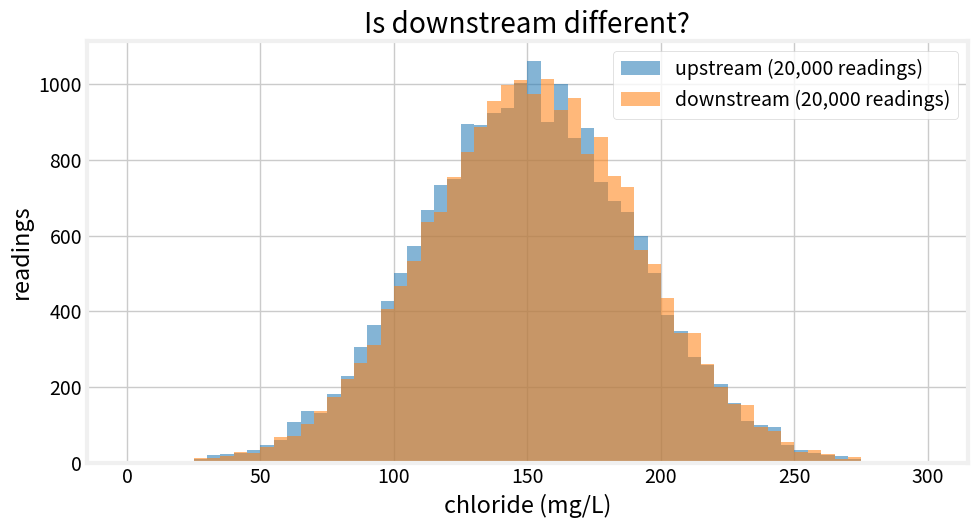

Here is the Python script that generated this plot: (Note: this script raises an exception after producing the figure.)
"""Part B: huge n, tiny effect. Same creek SD (40), true difference 2 mg/L (0.05 SD), 20,000 readings per side.
Produces figures for the slides and logs every number."""
import time
import numpy as np
import matplotlib
matplotlib.use('Agg')
import matplotlib.pyplot as plt
plt.style.use('fivethirtyeight')
plt.rcParams.update({'figure.facecolor': 'white', 'axes.facecolor': 'white', 'savefig.facecolor': 'white'})

OUT = '../'
SD, N, TRUE = 40, 20000, 2
rng = np.random.default_rng(1905)  # chosen from seeds 1900-1959 so observed is typical (|obs-2| < 0.15); design gives p<0.05 in 99.9%, p<0.001 in 97% of surveys

up = rng.normal(150, SD, N)
dn = rng.normal(150 + TRUE, SD, N)
obs = dn.mean() - up.mean()
print('observed difference %.2f mg/L; in SD units %.3f' % (obs, obs / SD))

# null: 10,000 surveys of a no-difference creek at n = 20,000 (chunked)
t0 = time.time()
null = np.concatenate([rng.normal(150, SD, (500, N)).mean(1) - rng.normal(150, SD, (500, N)).mean(1)
                       for _ in range(20)])
print('null built in %.0f s; null SD %.3f; max |null| %.2f' % (time.time() - t0, null.std(), np.abs(null).max()))
p = np.mean(np.abs(null) >= abs(obs))
print('p-value from 10,000 null surveys: %g' % p)
print('normal-theory z = %.2f' % (obs / (SD * np.sqrt(2 / N))))

# bootstrap CI, 1000 resamples
boot = np.array([rng.choice(dn, N).mean() - rng.choice(up, N).mean() for _ in range(1000)])
lo, hi = np.percentile(boot, [2.5, 97.5])
print('95%% bootstrap CI: %.2f to %.2f mg/L' % (lo, hi))

# Fig B1: overlaid histograms
bins = np.arange(0, 301, 5)
plt.figure(figsize=(10, 5.5))
plt.hist(up, bins=bins, alpha=0.55, label='upstream (20,000 readings)', color='tab:blue')
plt.hist(dn, bins=bins, alpha=0.55, label='downstream (20,000 readings)', color='tab:orange')
plt.xlabel('chloride (mg/L)'); plt.ylabel('readings'); plt.legend(loc='upper right')
plt.title('Is downstream different?')
plt.tight_layout(); plt.savefig(OUT + 'fig_B1_histograms.png', dpi=200); plt.close()

# Fig B2: null distribution with observed
plt.figure(figsize=(10, 5.5))
plt.hist(null, bins=np.arange(-2.5, 2.51, 0.1), color='gray')
plt.axvline(obs, color='red', linewidth=3)
plt.text(obs, plt.ylim()[1] * 0.9, '  observed\n  %.1f mg/L' % obs, color='red', va='top')
plt.xlabel('downstream minus upstream (mg/L)'); plt.ylabel('null surveys')
plt.title('10,000 surveys of a creek with NO difference')
plt.tight_layout(); plt.savefig(OUT + 'fig_B2_null.png', dpi=200); plt.close()

# Fig B3: CI on a 0-40 axis next to the Part A creek's 33 mg/L
plt.figure(figsize=(10, 3.8))
plt.plot([lo, hi], [1, 1], color='tab:blue', linewidth=8, solid_capstyle='butt')
plt.plot(obs, 1, 'o', color='black', markersize=8)
plt.axvline(0, color='black', linestyle=':', linewidth=1.5)
plt.axvline(33, color='red', linewidth=1.5)
plt.text(33, 1.35, ' Part A creek: 33 mg/L', color='red', va='center')
plt.text(hi, 0.7, '  95%% CI %.1f to %.1f mg/L' % (lo, hi), va='center')
plt.xlim(-5, 45); plt.ylim(0.4, 1.6); plt.yticks([])
plt.xlabel('downstream minus upstream (mg/L)')
plt.title('How big is it?')
plt.tight_layout(); plt.savefig(OUT + 'fig_B3_ci.png', dpi=200); plt.close()
print('figures written')
